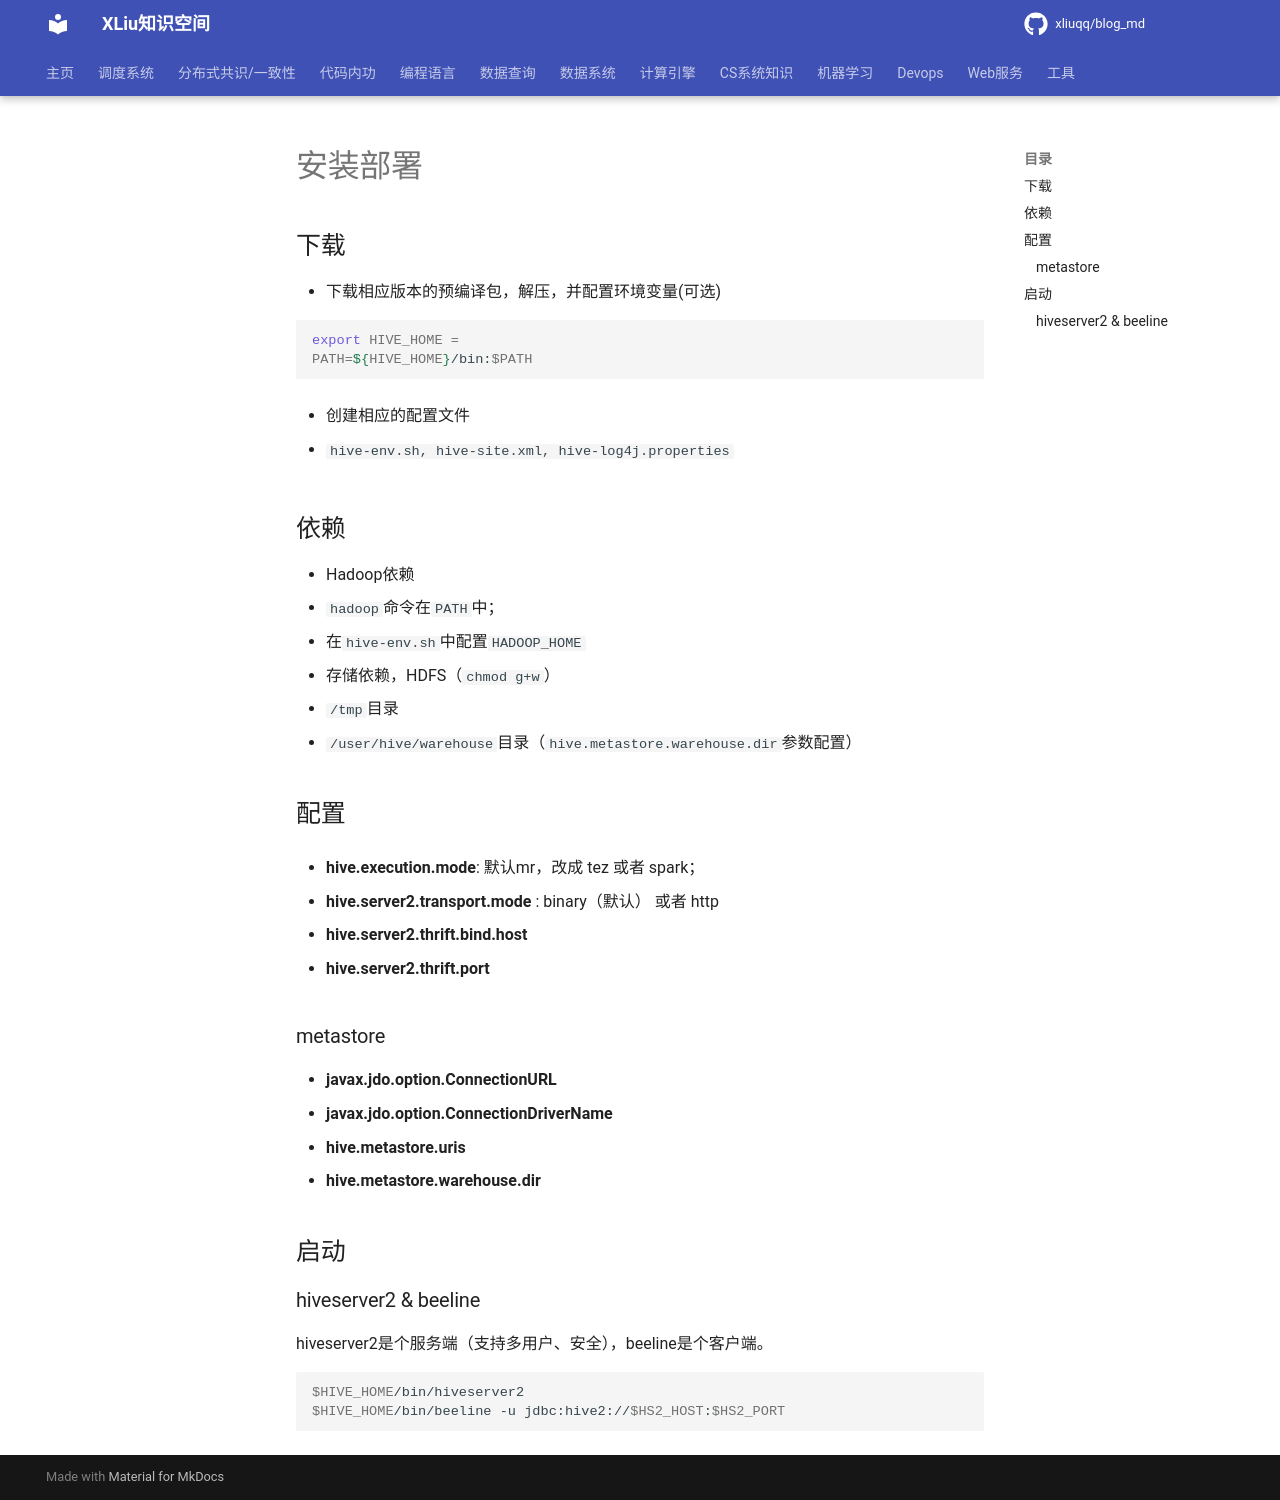

repository: xliuqq/blog_md · page: data_query/hive/install.html · generator: mkdocs

# 安装部署

## 下载

- 下载相应版本的预编译包，解压，并配置环境变量(可选)

  ```bash
  export HIVE_HOME = 
  PATH=${HIVE_HOME}/bin:$PATH
  ```

- 创建相应的配置文件
  
  - `hive-env.sh, hive-site.xml, hive-log4j.properties`

## 依赖 

- Hadoop依赖
  - `hadoop`命令在`PATH`中；
  - 在`hive-env.sh`中配置`HADOOP_HOME`
- 存储依赖，HDFS（`chmod g+w`）
  - `/tmp`目录
  - `/user/hive/warehouse`目录（`hive.metastore.warehouse.dir`参数配置）

## 配置

- **hive.execution.mode**: 默认mr，改成 tez 或者 spark；

- **hive.server2.transport.mode** :  binary（默认） 或者 http

- **hive.server2.thrift.bind.host** 

- **hive.server2.thrift.port**


### metastore

- **javax.jdo.option.ConnectionURL**
- **javax.jdo.option.ConnectionDriverName**
- **hive.metastore.uris**
- **hive.metastore.warehouse.dir**

## 启动

### hiveserver2 & beeline

hiveserver2是个服务端（支持多用户、安全），beeline是个客户端。

```shell
$HIVE_HOME/bin/hiveserver2
$HIVE_HOME/bin/beeline -u jdbc:hive2://$HS2_HOST:$HS2_PORT
```
